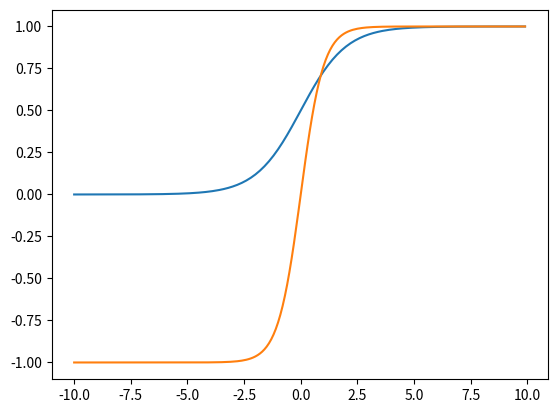

This chart was generated by the following Python code:
import numpy as np
import matplotlib.pyplot as plt
from matplotlib import pyplot

x = np.arange(-10, 10, 0.1)
# print(x)

# 1/(1+e^-x)
y1 = 1/(1+np.exp(-x))

# (e^x-e^-x) / (e^x+e^-x)
y2 = (np.exp(x)-np.exp(-x))/(np.exp(x)+np.exp(-x))

plt.plot(x, y1)
plt.plot(x, y2)
plt.show()


